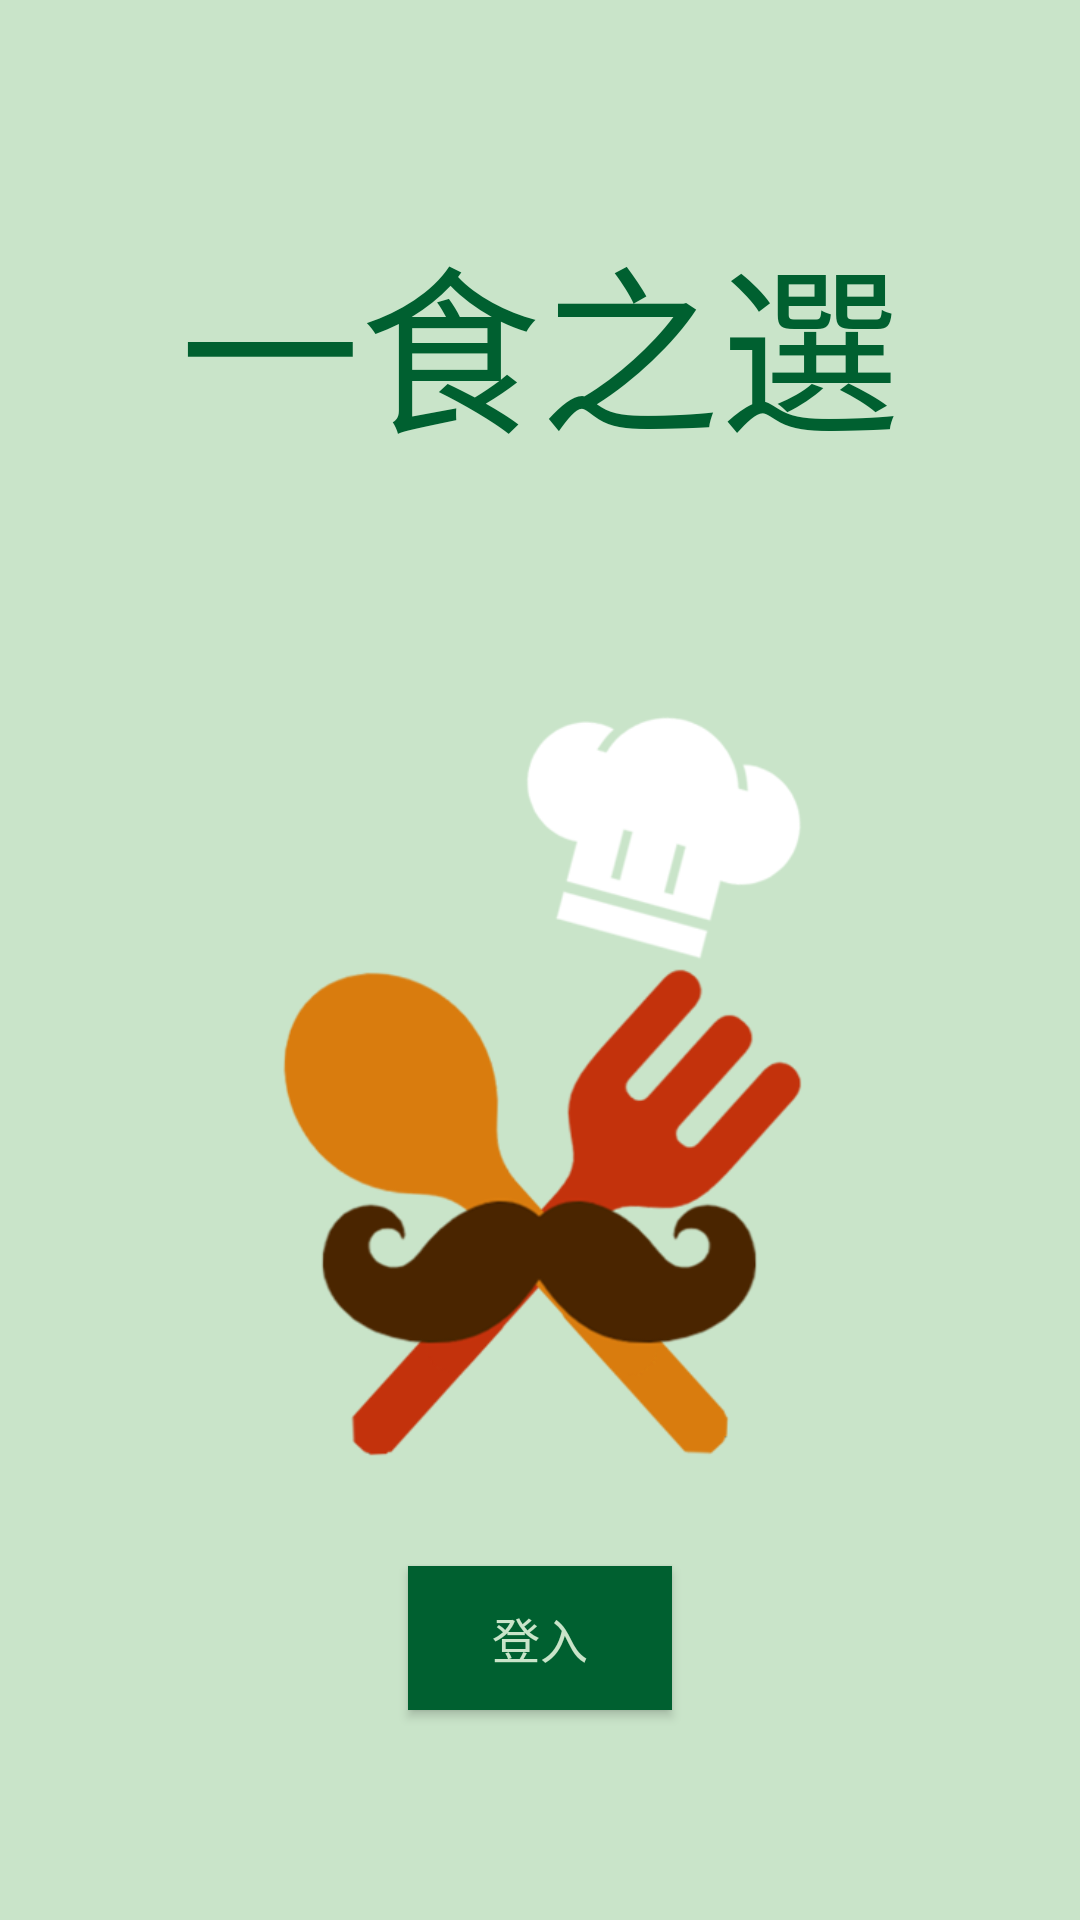

Produce the Android XML layout that renders to this screen, including the resource entries it uses.
<!-- AndroidManifest.xml: application theme AppTheme.NoActionBar -->
<!-- res/layout/activity_main.xml -->
<?xml version="1.0" encoding="utf-8"?>
<androidx.constraintlayout.widget.ConstraintLayout xmlns:android="http://schemas.android.com/apk/res/android"
    xmlns:app="http://schemas.android.com/apk/res-auto"
    xmlns:tools="http://schemas.android.com/tools"
    android:layout_width="match_parent"
    android:layout_height="match_parent"
    android:background="@color/MainBG"
    tools:context=".MainActivity">

    <LinearLayout
        android:layout_width="match_parent"
        android:layout_height="match_parent"
        android:orientation="vertical">

        <TextView
            android:id="@+id/MainTitle"
            android:layout_width="wrap_content"
            android:layout_height="wrap_content"
            android:layout_gravity="center"
            android:textColor="@color/ButtonText"
            android:layout_marginTop="70dp"
            android:layout_marginBottom="30dp"
            android:layout_marginLeft="10dp"
            android:layout_marginRight="10dp"
            android:textSize="60dp"
            android:text="一食之選" />

        <ImageView
            android:id="@+id/imageView"
            android:layout_width="match_parent"
            android:layout_height="250dp"
            android:layout_gravity="center"
            android:background="@android:color/transparent"
            android:layout_marginTop="50dp"
            android:layout_marginBottom="70dp"
            android:layout_marginLeft="10dp"
            android:layout_marginRight="10dp"
            app:srcCompat="@drawable/logo" />

        <TextView
            android:id="@+id/textView3"
            android:layout_width="wrap_content"
            android:layout_height="wrap_content"
            android:layout_gravity="center"

            android:text="" />

    </LinearLayout>

    <Button
        android:id="@+id/button_Main_Login"
        android:layout_width="wrap_content"
        android:layout_height="wrap_content"
        android:layout_gravity="center"
        android:layout_marginBottom="70dp"
        android:background="@color/ButtonText"
        android:text="登入"
        android:textColor="@color/MainBG"
        app:layout_constraintBottom_toBottomOf="parent"
        app:layout_constraintEnd_toEndOf="parent"
        app:layout_constraintStart_toStartOf="parent" />

</androidx.constraintlayout.widget.ConstraintLayout>
<!-- resources referenced by this layout -->
<resources>
  <color name="ButtonText">#006030</color>
  <color name="MainBG">#C9E4C9</color>
  <!-- drawable logo: png bitmap (drawable, 49955 bytes) -->
  <style name="AppTheme.NoActionBar" parent="AppTheme">
          <item name="windowNoTitle">true</item>
          <item name="windowActionBar">false</item>
          <item name="android:windowFullscreen">true</item>
      </style>
  <style name="AppTheme" parent="Theme.AppCompat.Light.DarkActionBar">
          
          <item name="colorPrimary">@color/colorPrimary</item>
          <item name="colorPrimaryDark">@color/colorPrimaryDark</item>
          <item name="colorAccent">@color/colorAccent</item>
          <item name="android:textSize">16sp</item>
      </style>
  <color name="colorPrimary">#6200EE</color>
  <color name="colorPrimaryDark">#3700B3</color>
  <color name="colorAccent">#03DAC5</color>
</resources>
